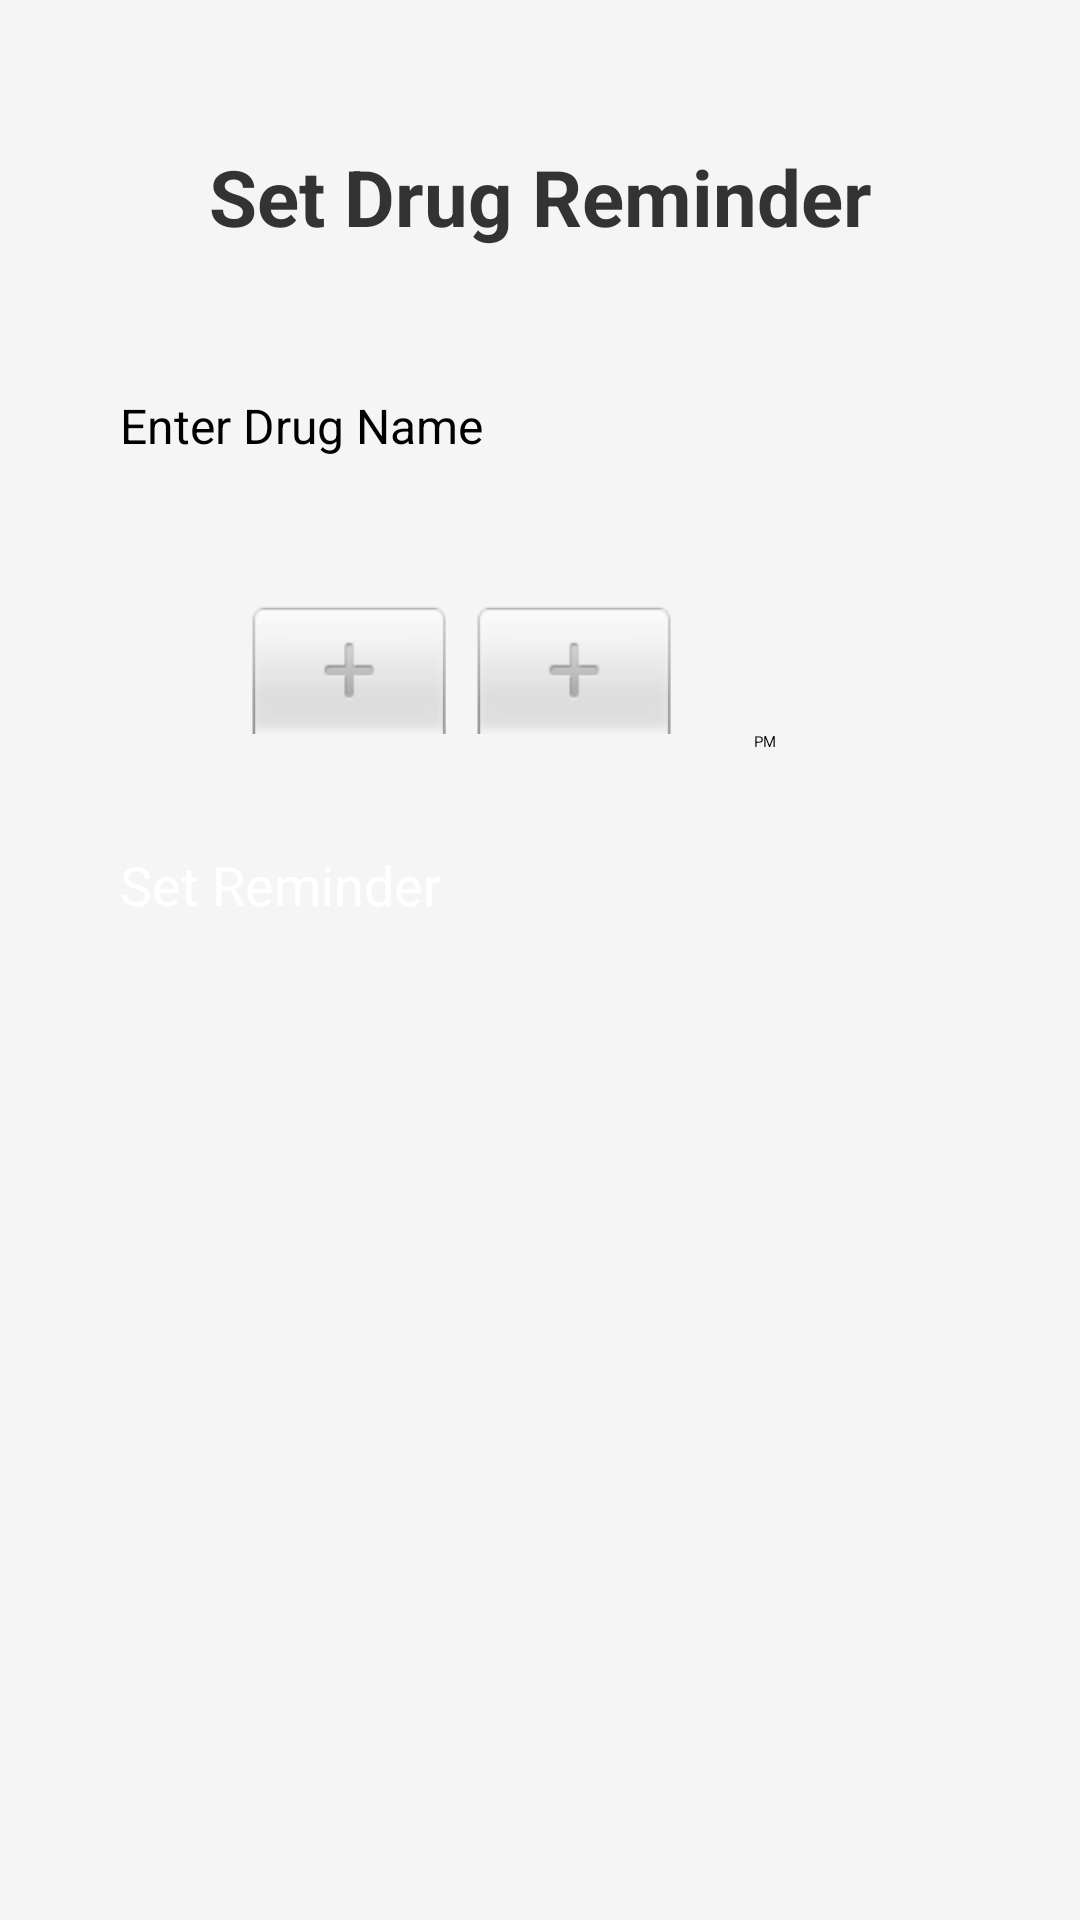

Layout XML and referenced resources for this Android screen:
<!-- AndroidManifest.xml: application theme Theme.Drugs_interactions_checker1 -->
<!-- res/layout/activity_drugremainder.xml -->
<?xml version="1.0" encoding="utf-8"?>
<androidx.constraintlayout.widget.ConstraintLayout
    xmlns:android="http://schemas.android.com/apk/res/android"
    xmlns:app="http://schemas.android.com/apk/res-auto"
    android:background="#F5F5F5"
    android:layout_width="match_parent"
    android:layout_height="match_parent"
    android:padding="24dp">

    <TextView
        android:id="@+id/titleText"
        android:layout_width="wrap_content"
        android:layout_height="wrap_content"
        android:text="Set Drug Reminder"
        android:textSize="26sp"
        android:textColor="#333333"
        android:textStyle="bold"
        app:layout_constraintTop_toTopOf="parent"
        app:layout_constraintStart_toStartOf="parent"
        app:layout_constraintEnd_toEndOf="parent"
        android:layout_marginTop="24dp"/>

    <EditText
        android:id="@+id/etDrugName"
        android:layout_width="0dp"
        android:layout_height="wrap_content"
        android:hint="Enter Drug Name"
        android:background="@drawable/edit_text_bg"
        android:padding="16dp"
        android:textColor="#000000"
        android:textSize="16sp"
        app:layout_constraintTop_toBottomOf="@id/titleText"
        app:layout_constraintStart_toStartOf="parent"
        app:layout_constraintEnd_toEndOf="parent"
        android:layout_marginTop="32dp"/>

    <TimePicker
        android:id="@+id/timePicker"
        android:layout_width="wrap_content"
        android:layout_height="wrap_content"
        android:timePickerMode="spinner"
        android:layout_marginTop="32dp"
        android:layout_marginBottom="32dp"
        app:layout_constraintTop_toBottomOf="@id/etDrugName"
        app:layout_constraintStart_toStartOf="parent"
        app:layout_constraintEnd_toEndOf="parent"/>

    <Button
        android:id="@+id/btnSetReminder"
        android:layout_width="0dp"
        android:layout_height="wrap_content"
        android:text="Set Reminder"
        android:backgroundTint="#4CAF50"
        android:textColor="#FFFFFF"
        android:textSize="18sp"
        android:padding="16dp"
        android:layout_marginTop="16dp"
        app:cornerRadius="16dp"
        app:layout_constraintTop_toBottomOf="@id/timePicker"
        app:layout_constraintStart_toStartOf="parent"
        app:layout_constraintEnd_toEndOf="parent" />

</androidx.constraintlayout.widget.ConstraintLayout>
<!-- resources referenced by this layout -->
<resources>

</resources>
